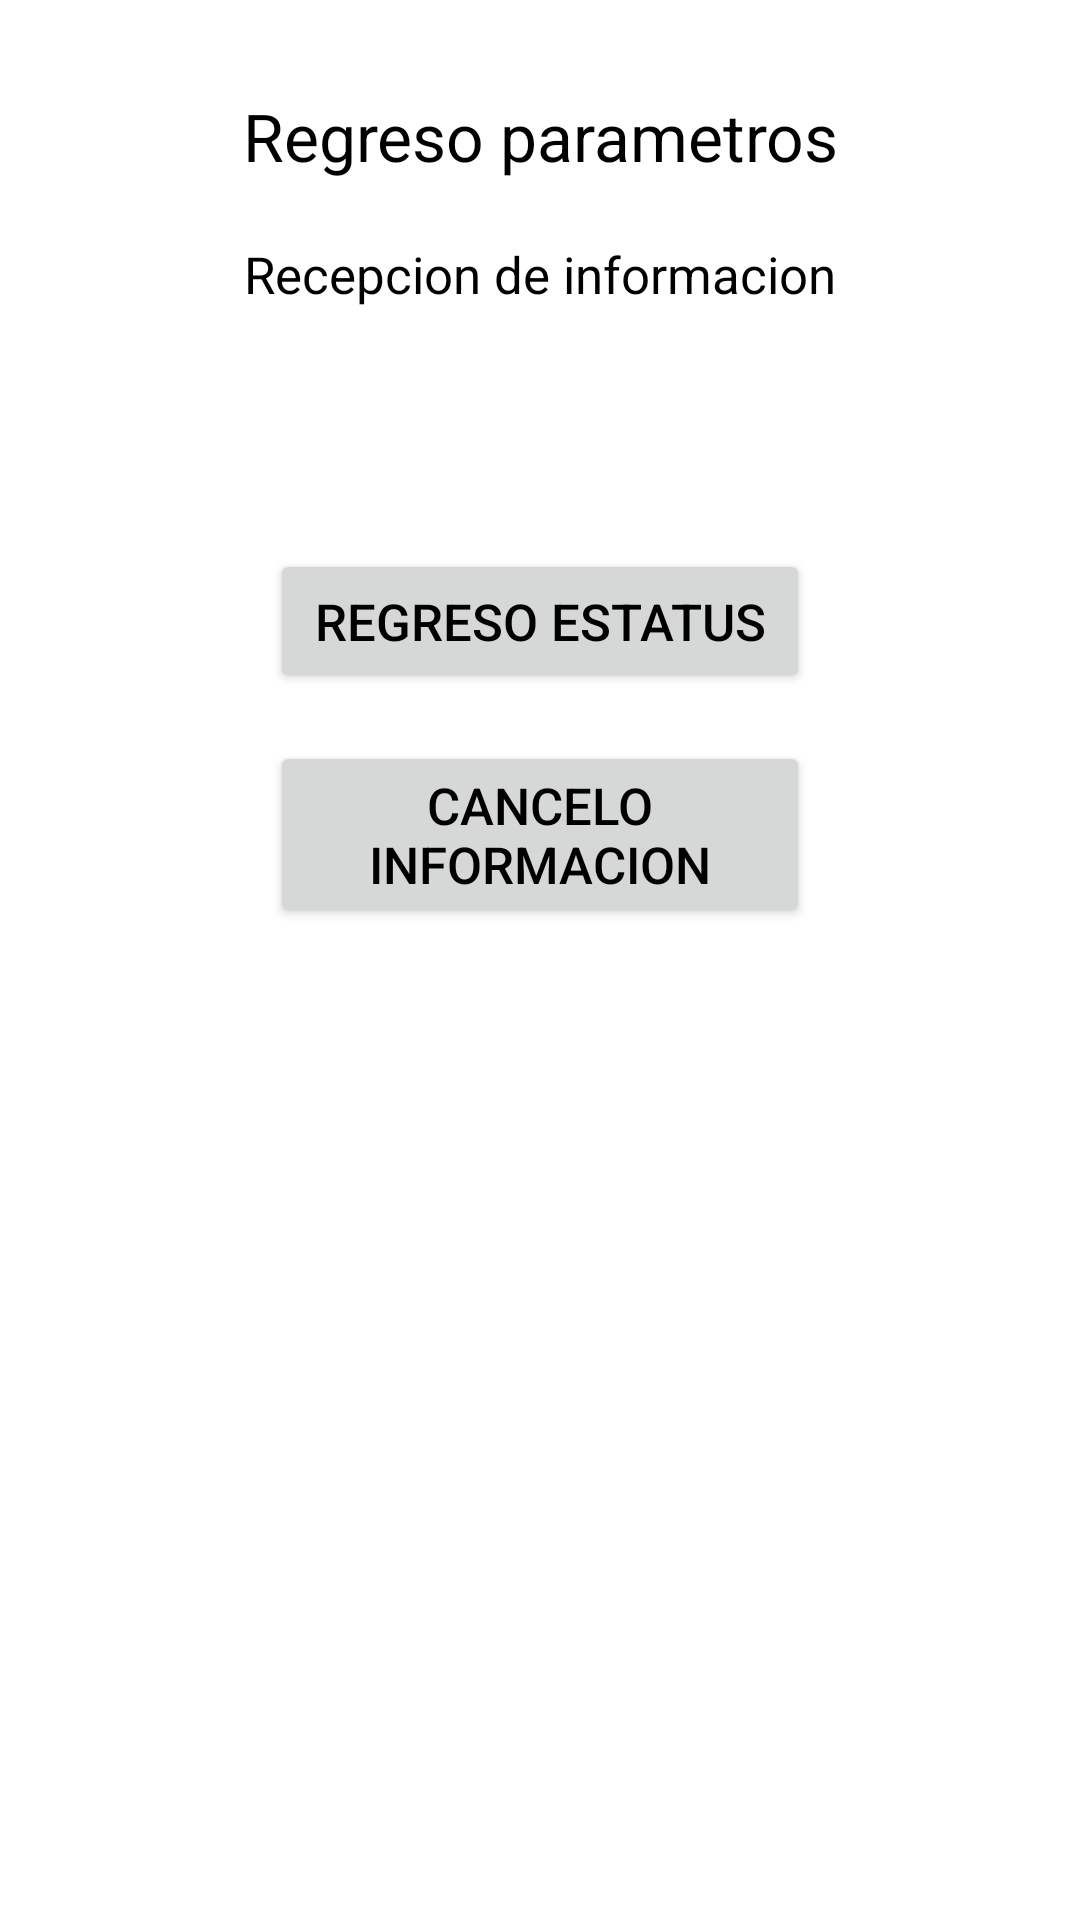

Write the Android layout XML for this screen, with the resource values it uses.
<!-- AndroidManifest.xml: application theme Theme.TSDMH_7S5_PRAC4_LMUA -->
<!-- res/layout/activity_regreso_info.xml -->
<?xml version="1.0" encoding="utf-8"?>
<androidx.constraintlayout.widget.ConstraintLayout xmlns:android="http://schemas.android.com/apk/res/android"
    xmlns:app="http://schemas.android.com/apk/res-auto"
    xmlns:tools="http://schemas.android.com/tools"
    android:id="@+id/main"
    android:layout_width="match_parent"
    android:layout_height="match_parent"
    tools:context=".RegresoInfoActivity">

    <TextView
        android:id="@+id/textViewTitle"
        android:layout_width="250dp"
        android:layout_height="wrap_content"
        android:gravity="center"
        android:text="@string/p3titulo"
        android:textColor="@color/black"
        android:textSize="22sp"
        app:layout_constraintBottom_toBottomOf="parent"
        app:layout_constraintEnd_toEndOf="parent"
        app:layout_constraintStart_toStartOf="parent"
        app:layout_constraintTop_toTopOf="parent"
        app:layout_constraintVertical_bias="0.05" />

    <TextView
        android:id="@+id/textViewSubtitle"
        android:layout_width="wrap_content"
        android:layout_height="wrap_content"
        android:layout_marginTop="20dp"
        android:gravity="center"
        android:text="@string/p3Lbl1"
        android:textColor="@color/black"
        android:textSize="17sp"
        app:layout_constraintEnd_toEndOf="parent"
        app:layout_constraintStart_toStartOf="parent"
        app:layout_constraintTop_toBottomOf="@id/textViewTitle" />

    <TextView
        android:id="@+id/p3lblresultado"
        android:layout_width="0dp"
        android:layout_height="wrap_content"
        android:layout_margin="24dp"
        android:gravity="center"
        android:textColor="@color/black"
        android:textSize="18sp"
        app:layout_constraintEnd_toEndOf="parent"
        app:layout_constraintStart_toStartOf="parent"
        app:layout_constraintTop_toBottomOf="@id/textViewSubtitle" />

    <Button
        android:id="@+id/btnregresa"
        android:layout_width="180dp"
        android:layout_height="wrap_content"
        android:layout_marginTop="32dp"
        android:onClick="accionclick"
        android:text="@string/p3btn1"
        android:textColor="@color/black"
        android:textSize="17sp"
        app:layout_constraintEnd_toEndOf="parent"
        app:layout_constraintStart_toStartOf="parent"
        app:layout_constraintTop_toBottomOf="@id/p3lblresultado" />

    <Button
        android:id="@+id/btncancela"
        android:layout_width="180dp"
        android:layout_height="wrap_content"
        android:layout_marginTop="16dp"
        android:onClick="accionclick"
        android:text="@string/p3btn2"
        android:textColor="@color/black"
        android:textSize="17sp"
        app:layout_constraintEnd_toEndOf="parent"
        app:layout_constraintStart_toStartOf="parent"
        app:layout_constraintTop_toBottomOf="@id/btnregresa" />

</androidx.constraintlayout.widget.ConstraintLayout>
<!-- resources referenced by this layout -->
<resources>
  <string name="p3Lbl1">Recepcion de informacion</string>
  <string name="p3btn1">Regreso estatus</string>
  <string name="p3btn2">Cancelo informacion</string>
  <string name="p3titulo">Regreso parametros</string>
  <style name="Theme.TSDMH_7S5_PRAC4_LMUA" parent="Theme.MaterialComponents.DayNight.DarkActionBar">
          
          <item name="colorPrimary">@color/purple_500</item>
          <item name="colorPrimaryVariant">@color/purple_700</item>
          <item name="colorOnPrimary">@color/white</item>
          
          <item name="colorSecondary">@color/teal_200</item>
          <item name="colorSecondaryVariant">@color/teal_700</item>
          <item name="colorOnSecondary">@color/black</item>
          
          <item name="android:statusBarColor">?attr/colorPrimaryVariant</item>
          
      </style>
  <!-- not gathered from this repository: default colours our renderer supplied (Android Studio template values) -->
  <color name="purple_500">#FF6200EE</color>
  <color name="purple_700">#FF3700B3</color>
  <color name="teal_200">#FF03DAC5</color>
  <color name="teal_700">#FF018786</color>
  <color name="black">#FF000000</color>
  <color name="white">#FFFFFFFF</color>
</resources>
